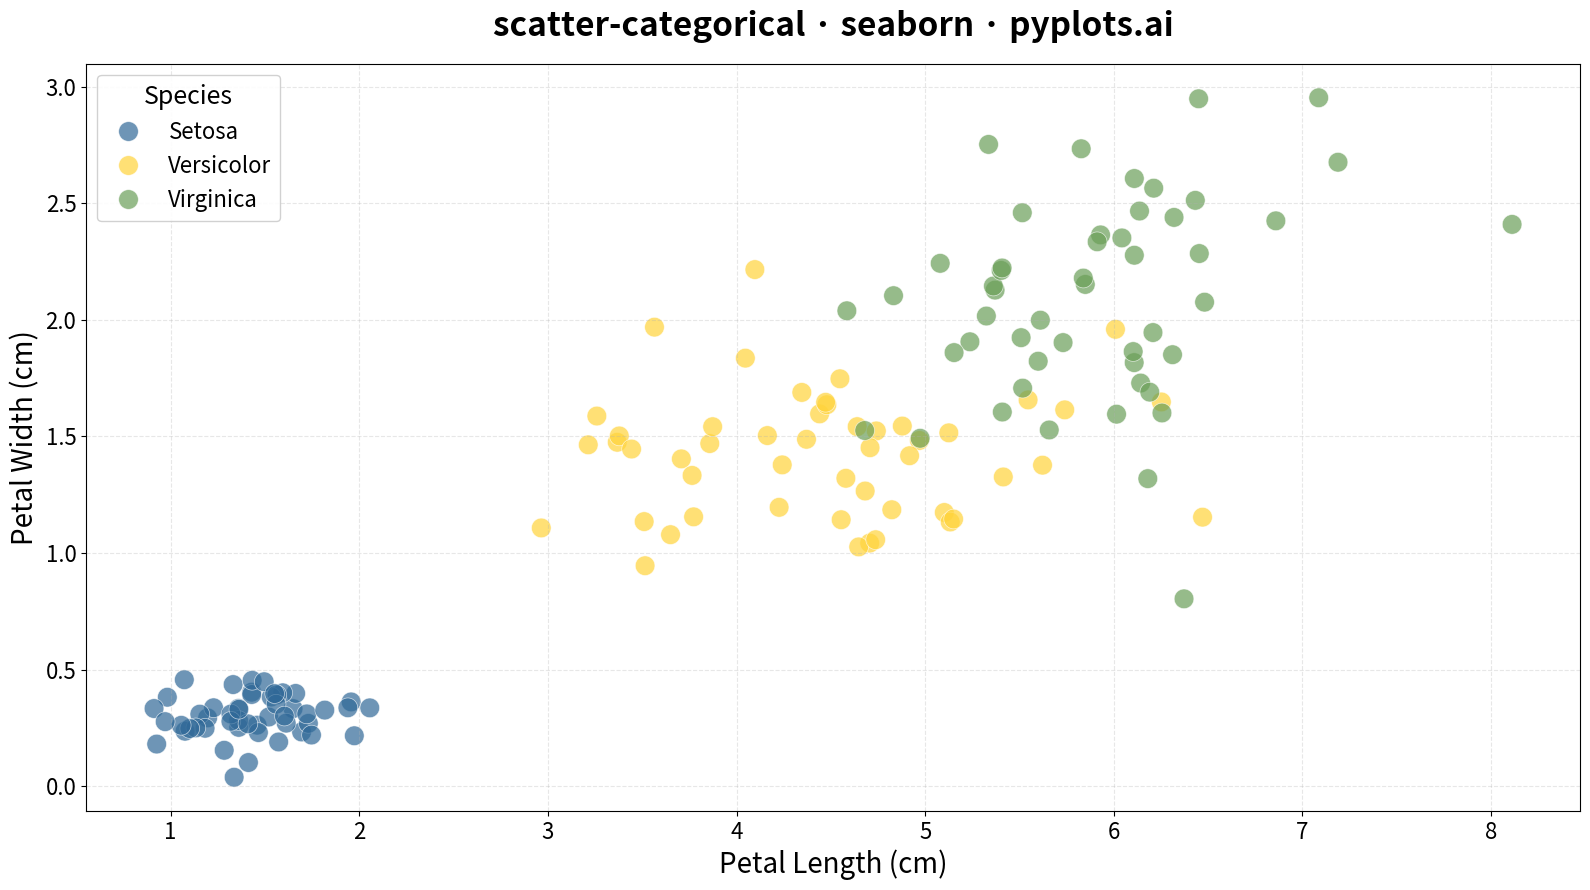

Python code for this plot:
"""pyplots.ai
scatter-categorical: Categorical Scatter Plot
Library: seaborn | Python 3.13
Quality: pending | Created: 2025-12-30
"""

import matplotlib.pyplot as plt
import numpy as np
import pandas as pd
import seaborn as sns


# Data - Iris-like flower measurements with species categories
np.random.seed(42)

# Create data for three flower species with distinct patterns
n_per_group = 50

# Species A: smaller petals, tight cluster
species_a_x = np.random.normal(1.5, 0.3, n_per_group)
species_a_y = np.random.normal(0.3, 0.1, n_per_group)

# Species B: medium petals, wider spread
species_b_x = np.random.normal(4.5, 0.8, n_per_group)
species_b_y = np.random.normal(1.4, 0.3, n_per_group)

# Species C: larger petals, elongated cluster
species_c_x = np.random.normal(5.8, 0.6, n_per_group)
species_c_y = np.random.normal(2.1, 0.4, n_per_group)

df = pd.DataFrame(
    {
        "Petal Length (cm)": np.concatenate([species_a_x, species_b_x, species_c_x]),
        "Petal Width (cm)": np.concatenate([species_a_y, species_b_y, species_c_y]),
        "Species": ["Setosa"] * n_per_group + ["Versicolor"] * n_per_group + ["Virginica"] * n_per_group,
    }
)

# Plot
fig, ax = plt.subplots(figsize=(16, 9))

# Custom colorblind-safe palette using Python colors first
custom_palette = ["#306998", "#FFD43B", "#6A9F58"]

sns.scatterplot(
    data=df,
    x="Petal Length (cm)",
    y="Petal Width (cm)",
    hue="Species",
    palette=custom_palette,
    s=200,
    alpha=0.7,
    edgecolor="white",
    linewidth=0.5,
    ax=ax,
)

# Styling
ax.set_title("scatter-categorical · seaborn · pyplots.ai", fontsize=24, fontweight="bold", pad=20)
ax.set_xlabel("Petal Length (cm)", fontsize=20)
ax.set_ylabel("Petal Width (cm)", fontsize=20)
ax.tick_params(axis="both", labelsize=16)
ax.grid(True, alpha=0.3, linestyle="--")

# Legend styling
ax.legend(title="Species", fontsize=16, title_fontsize=18, loc="upper left", framealpha=0.9)

plt.tight_layout()
plt.savefig("plot.png", dpi=300, bbox_inches="tight")
